2-way image classification set "project" from GitHub (mazzre/project); label vocabulary: sour, sweet.

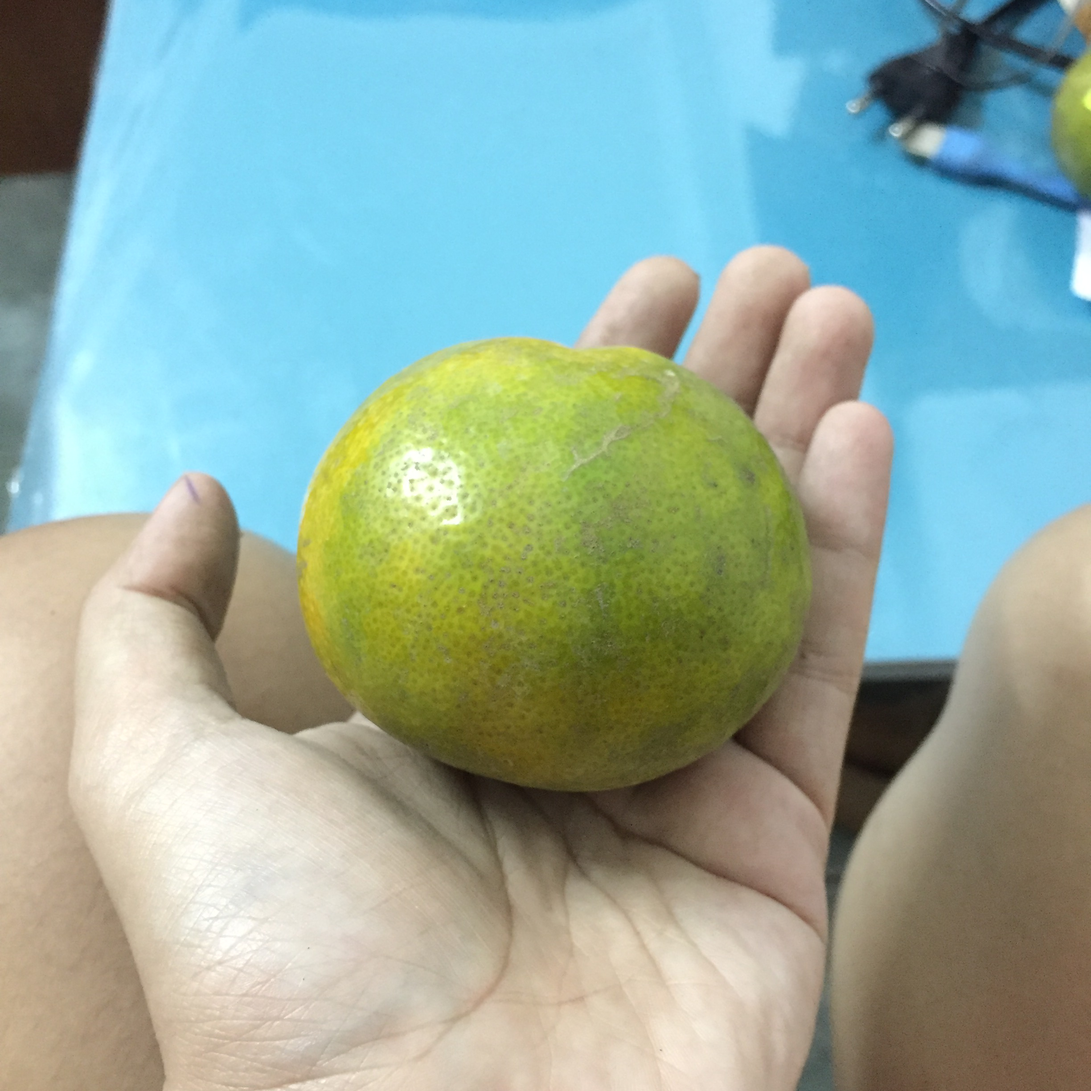
Label: sweet

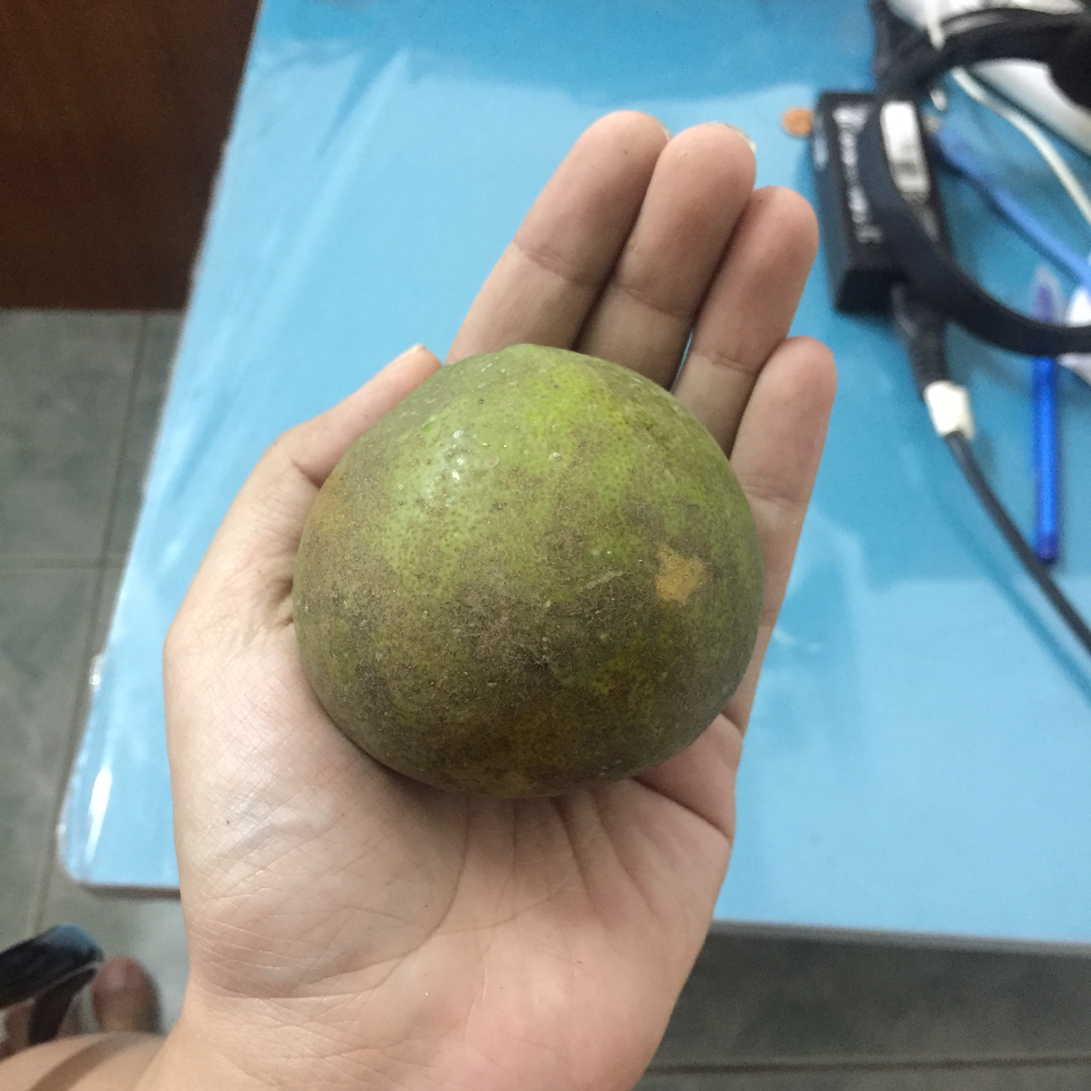
Label: sour

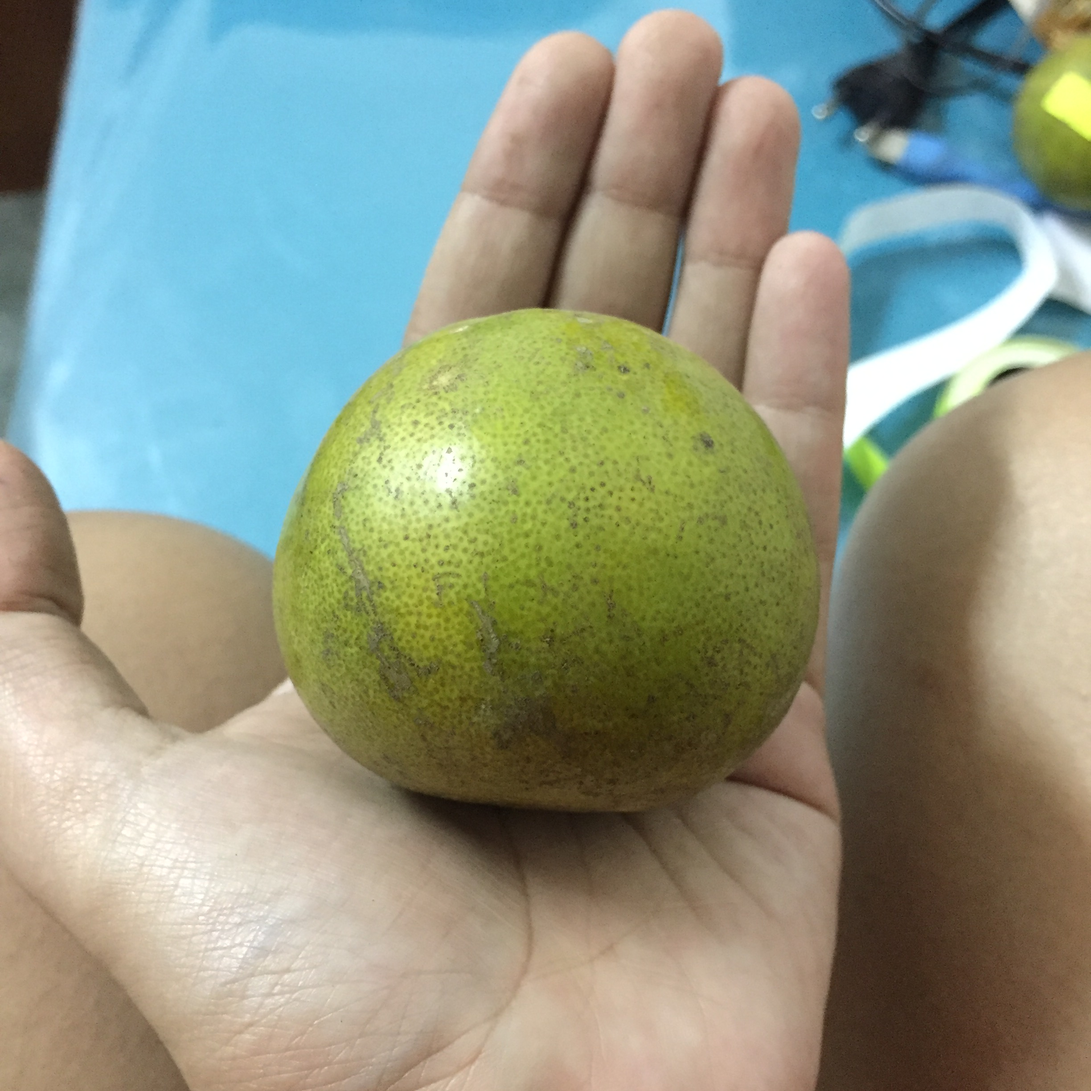
Label: sour

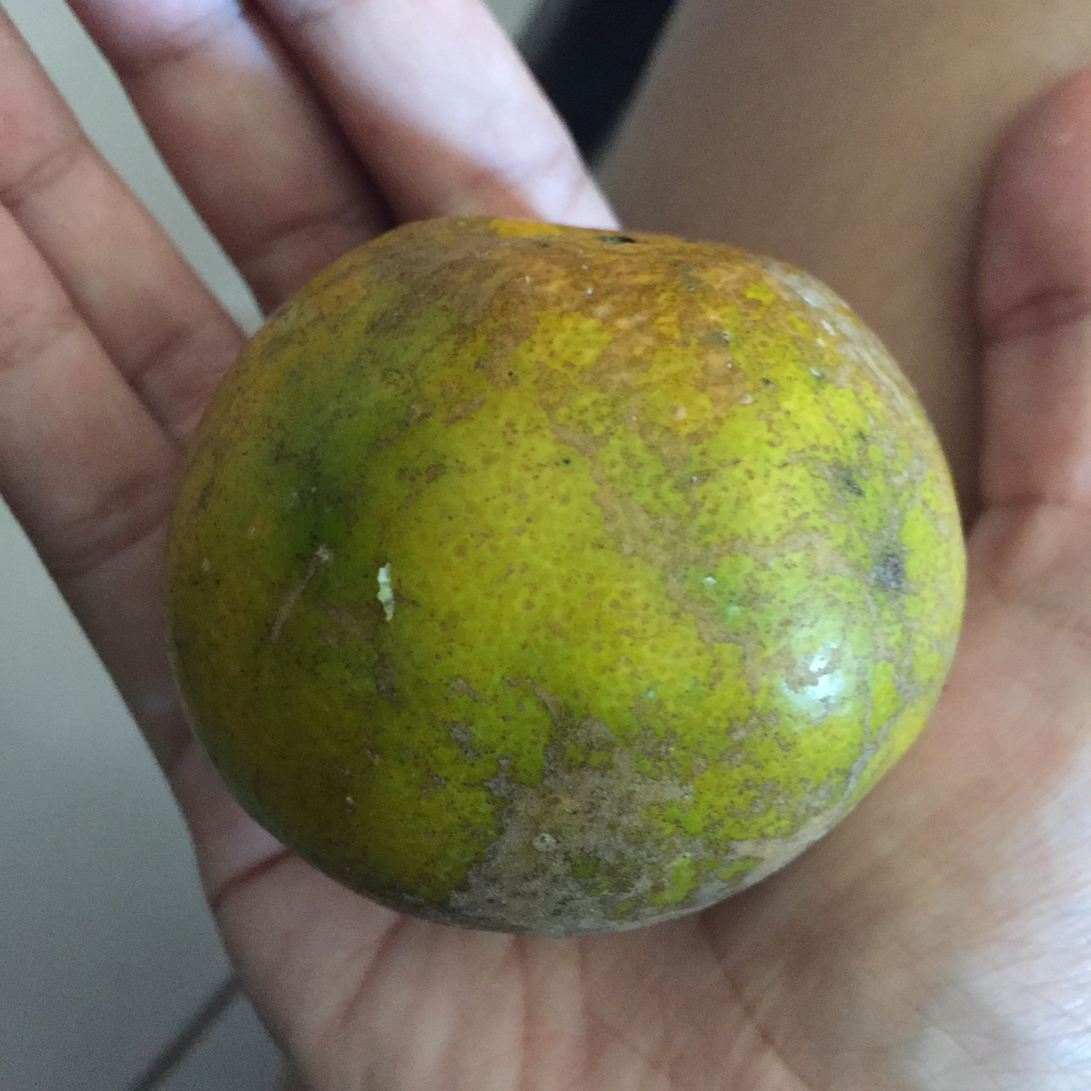
Label: sweet

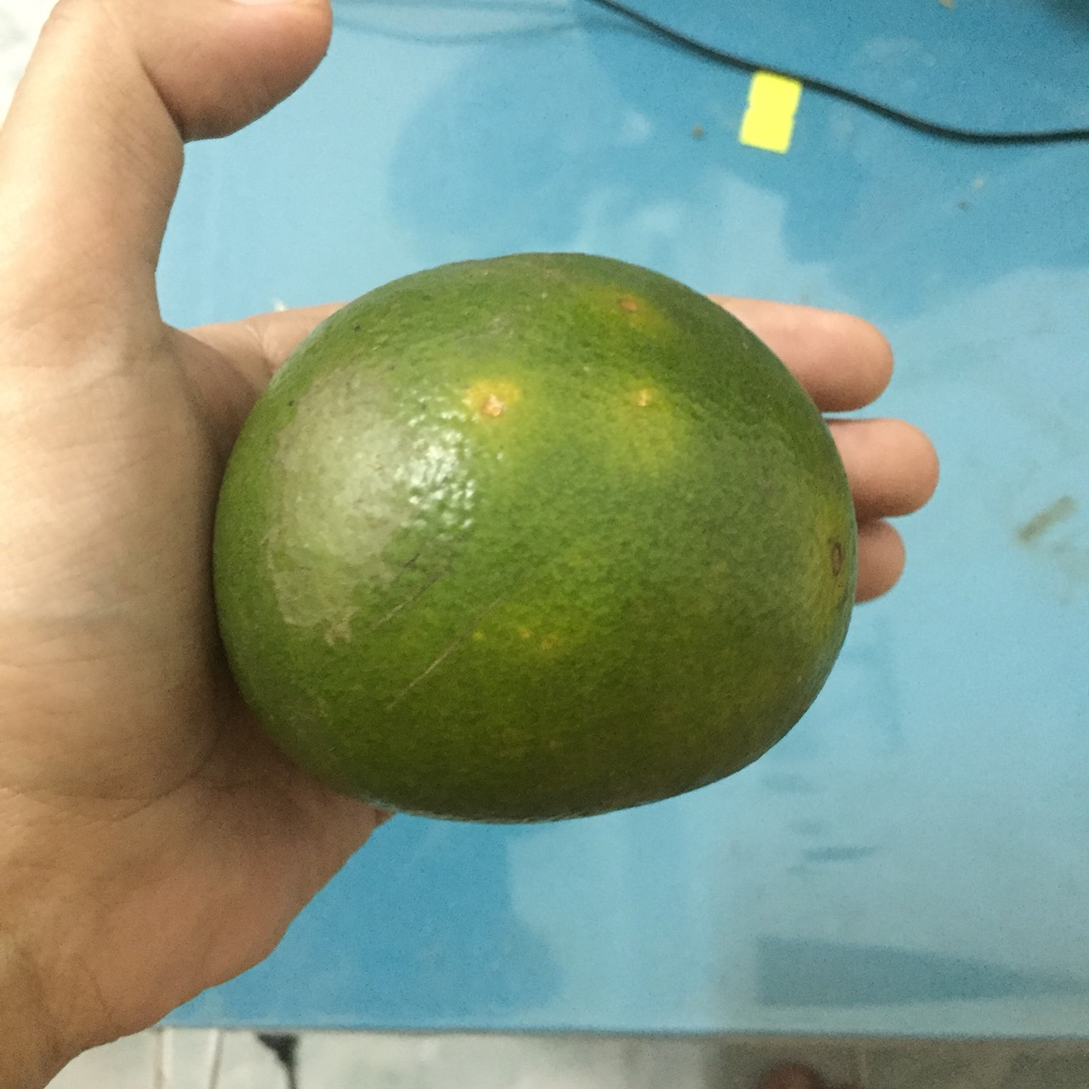
Label: sour

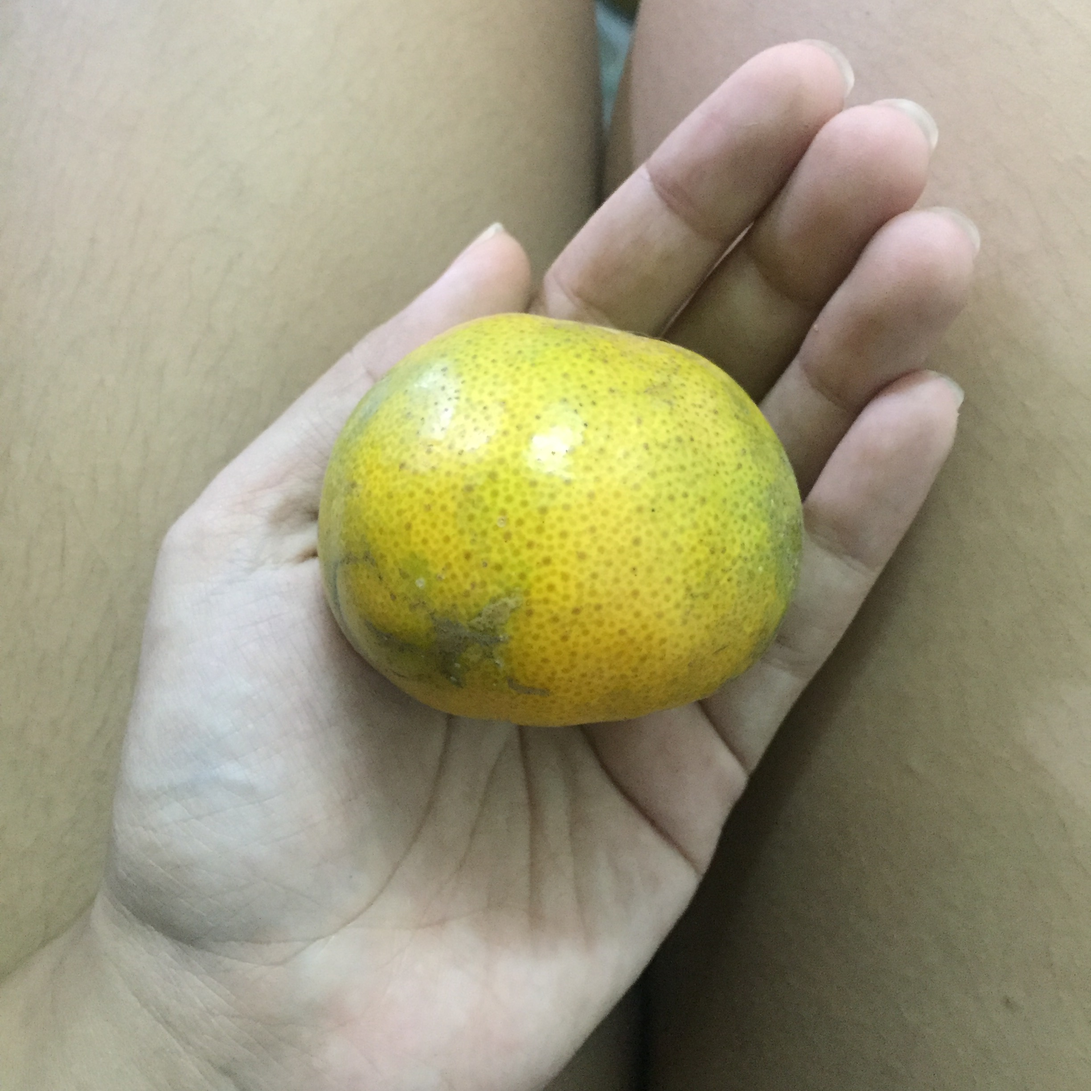
Label: sweet
